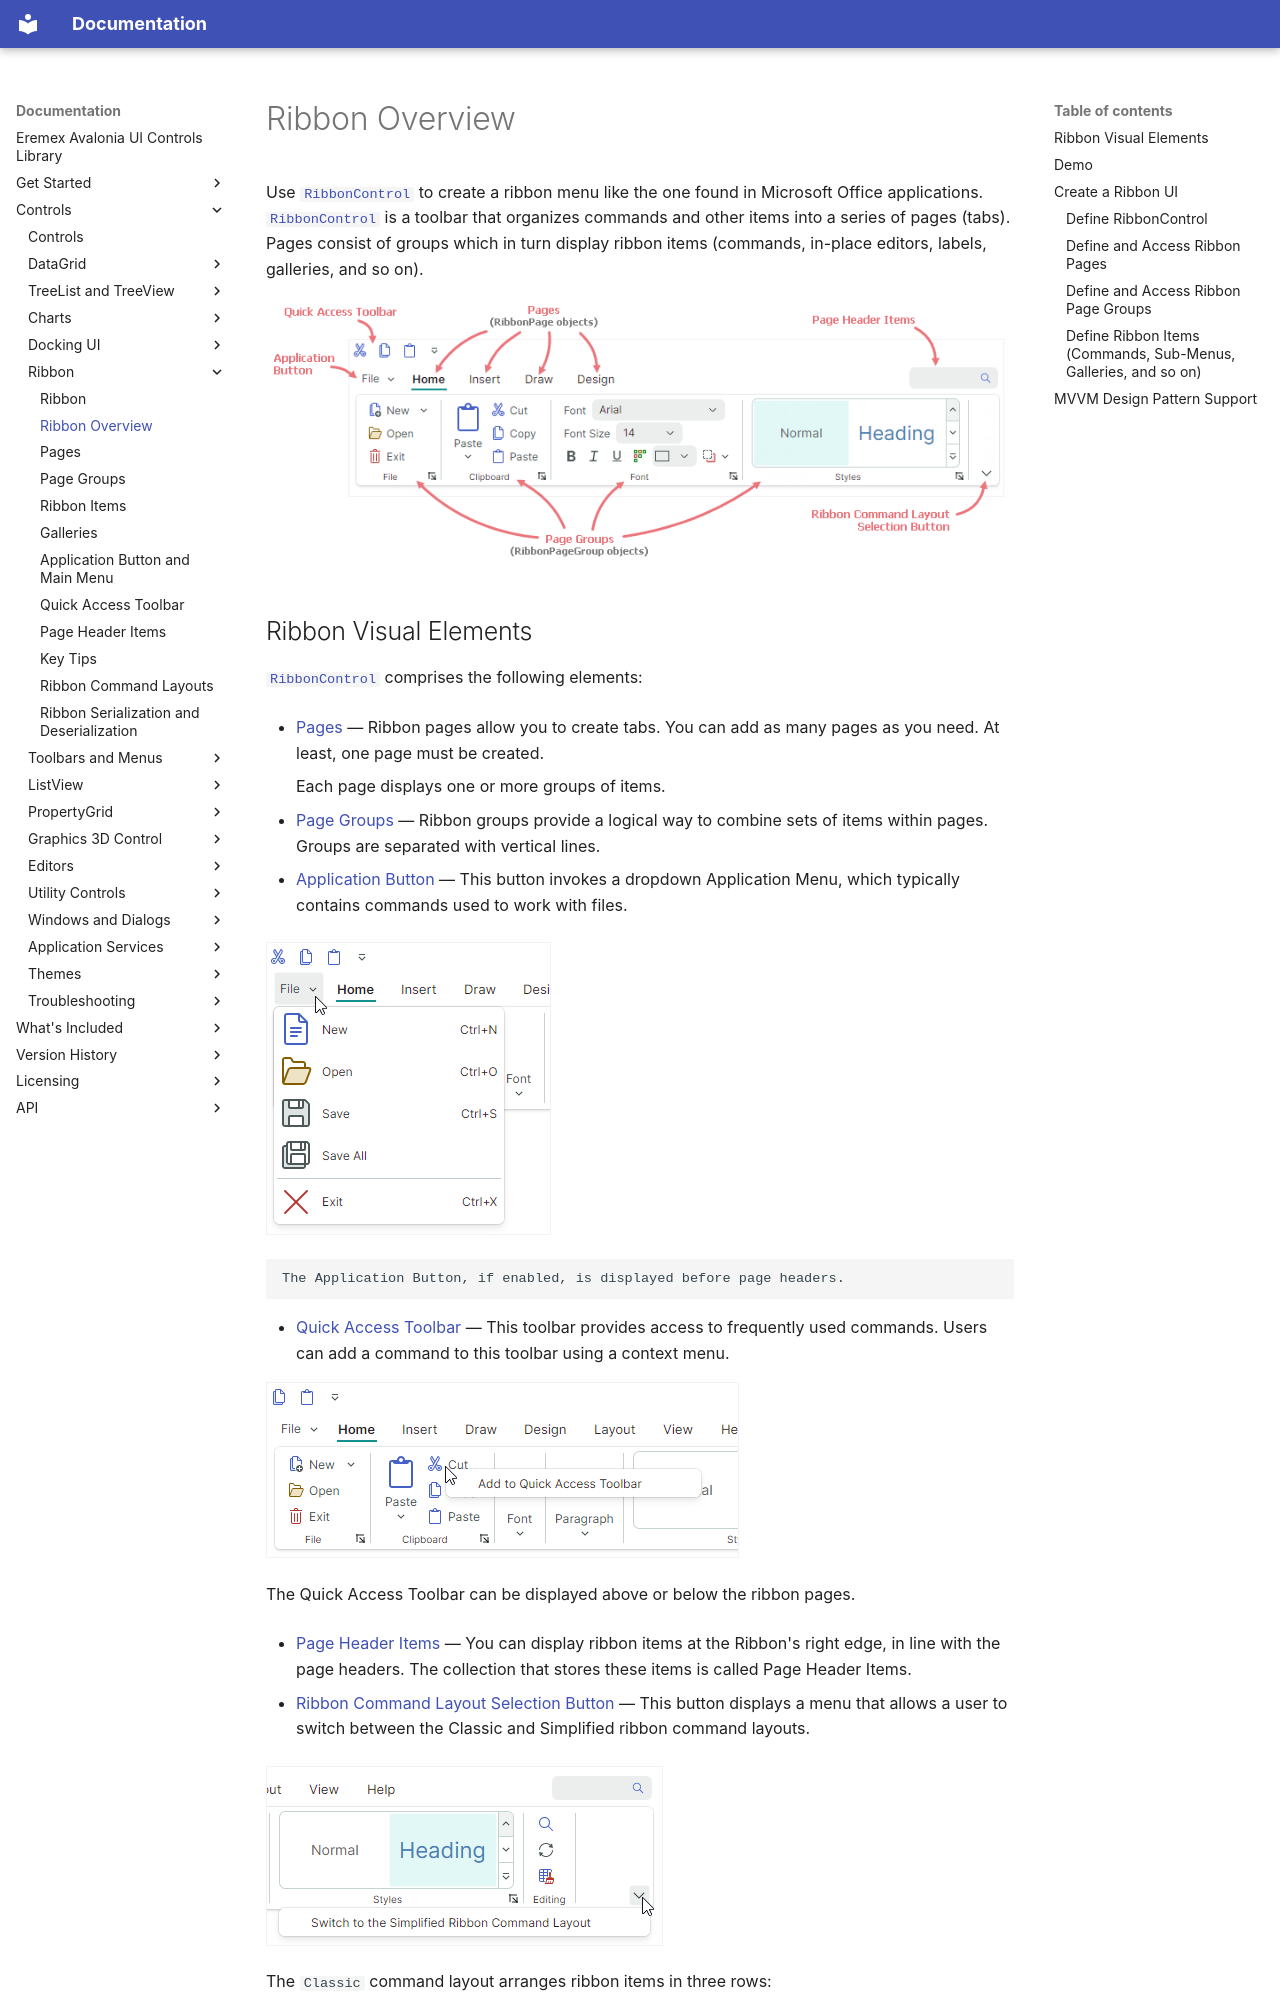

repository: Eremex/controls-doc · page: controls/ribbon/ribbon-overview/index.html · generator: mkdocs

---
title: Ribbon Overview
order: 1000
seealso: []
---

# Ribbon Overview

Use [`RibbonControl`](../../API/Eremex.AvaloniaUI.Controls.Ribbon/RibbonControl.md) to create a ribbon menu like the one found in Microsoft Office applications. [`RibbonControl`](../../API/Eremex.AvaloniaUI.Controls.Ribbon/RibbonControl.md) is a toolbar that organizes commands and other items into a series of pages (tabs). Pages consist of groups which in turn display ribbon items (commands, in-place editors, labels, galleries, and so on).


![ribbon-structure](../../images/ribbon-structure.png)

## Ribbon Visual Elements

[`RibbonControl`](../../API/Eremex.AvaloniaUI.Controls.Ribbon/RibbonControl.md) comprises the following elements:

- [Pages](pages.md) — Ribbon pages allow you to create tabs. You can add as many pages as you need. At least, one page must be created. 

    Each page displays one or more groups of items.

- [Page Groups](page-groups.md) — Ribbon groups provide a logical way to combine sets of items within pages. Groups are separated with vertical lines.

- [Application Button](application-button-and-main-menu.md) — This button invokes a dropdown Application Menu, which typically contains commands used to work with files.

  ![ribbon-applicationbutton-menu](../../images/ribbon-applicationbutton-menu.png)

    The Application Button, if enabled, is displayed before page headers. 

- [Quick Access Toolbar](quick-access-toolbar.md) — This toolbar provides access to frequently used commands. Users can add a command to this toolbar using a context menu.

  ![ribbon-item-contextmenu-addtoQAT](../../images/ribbon-item-contextmenu-addtoQAT.png)

  The Quick Access Toolbar can be displayed above or below the ribbon pages.

- [Page Header Items](page-header-items.md) — You can display ribbon items at the Ribbon's right edge, in line with the page headers. The collection that stores these items is called Page Header Items.

- [Ribbon Command Layout Selection Button](ribbon-command-layouts.md) — This button displays a menu that allows a user to switch between the Classic and Simplified ribbon command layouts.

  
  ![ribbon-view-selection-button-command](../../images/ribbon-view-selection-button-command.png)

  The `Classic` command layout arranges ribbon items in three rows:

  ![ribbon-classic-command-layout](../../images/ribbon-classic-command-layout.png)


  The `Simplified` layout uses one row of items:

  ![ribbon-simplified-command-layout](../../images/ribbon-simplified-command-layout.png)

  Refer to [Ribbon Command Layouts](ribbon-command-layouts.md) for more information.



## Demo 

See the Eremex Controls Demo application for examples that demonstrate the features of the [`RibbonControl`](../../API/Eremex.AvaloniaUI.Controls.Ribbon/RibbonControl.md) in action.

## Create a Ribbon UI

In short, the creation of a Ribbon UI consists of the following stages:

1. Create a [`RibbonControl`](../../API/Eremex.AvaloniaUI.Controls.Ribbon/RibbonControl.md).
2. Add ribbon pages (tabs) to the ribbon.
3. Add ribbon page groups to the pages.
4. Add ribbon items (commands, galleries, etc.) to the page groups.

You can also add ribbon items to the [Page Header Area](page-header-items.md), [Quick Access Toolbar](quick-access-toolbar.md), popup menus and sub-menus.
